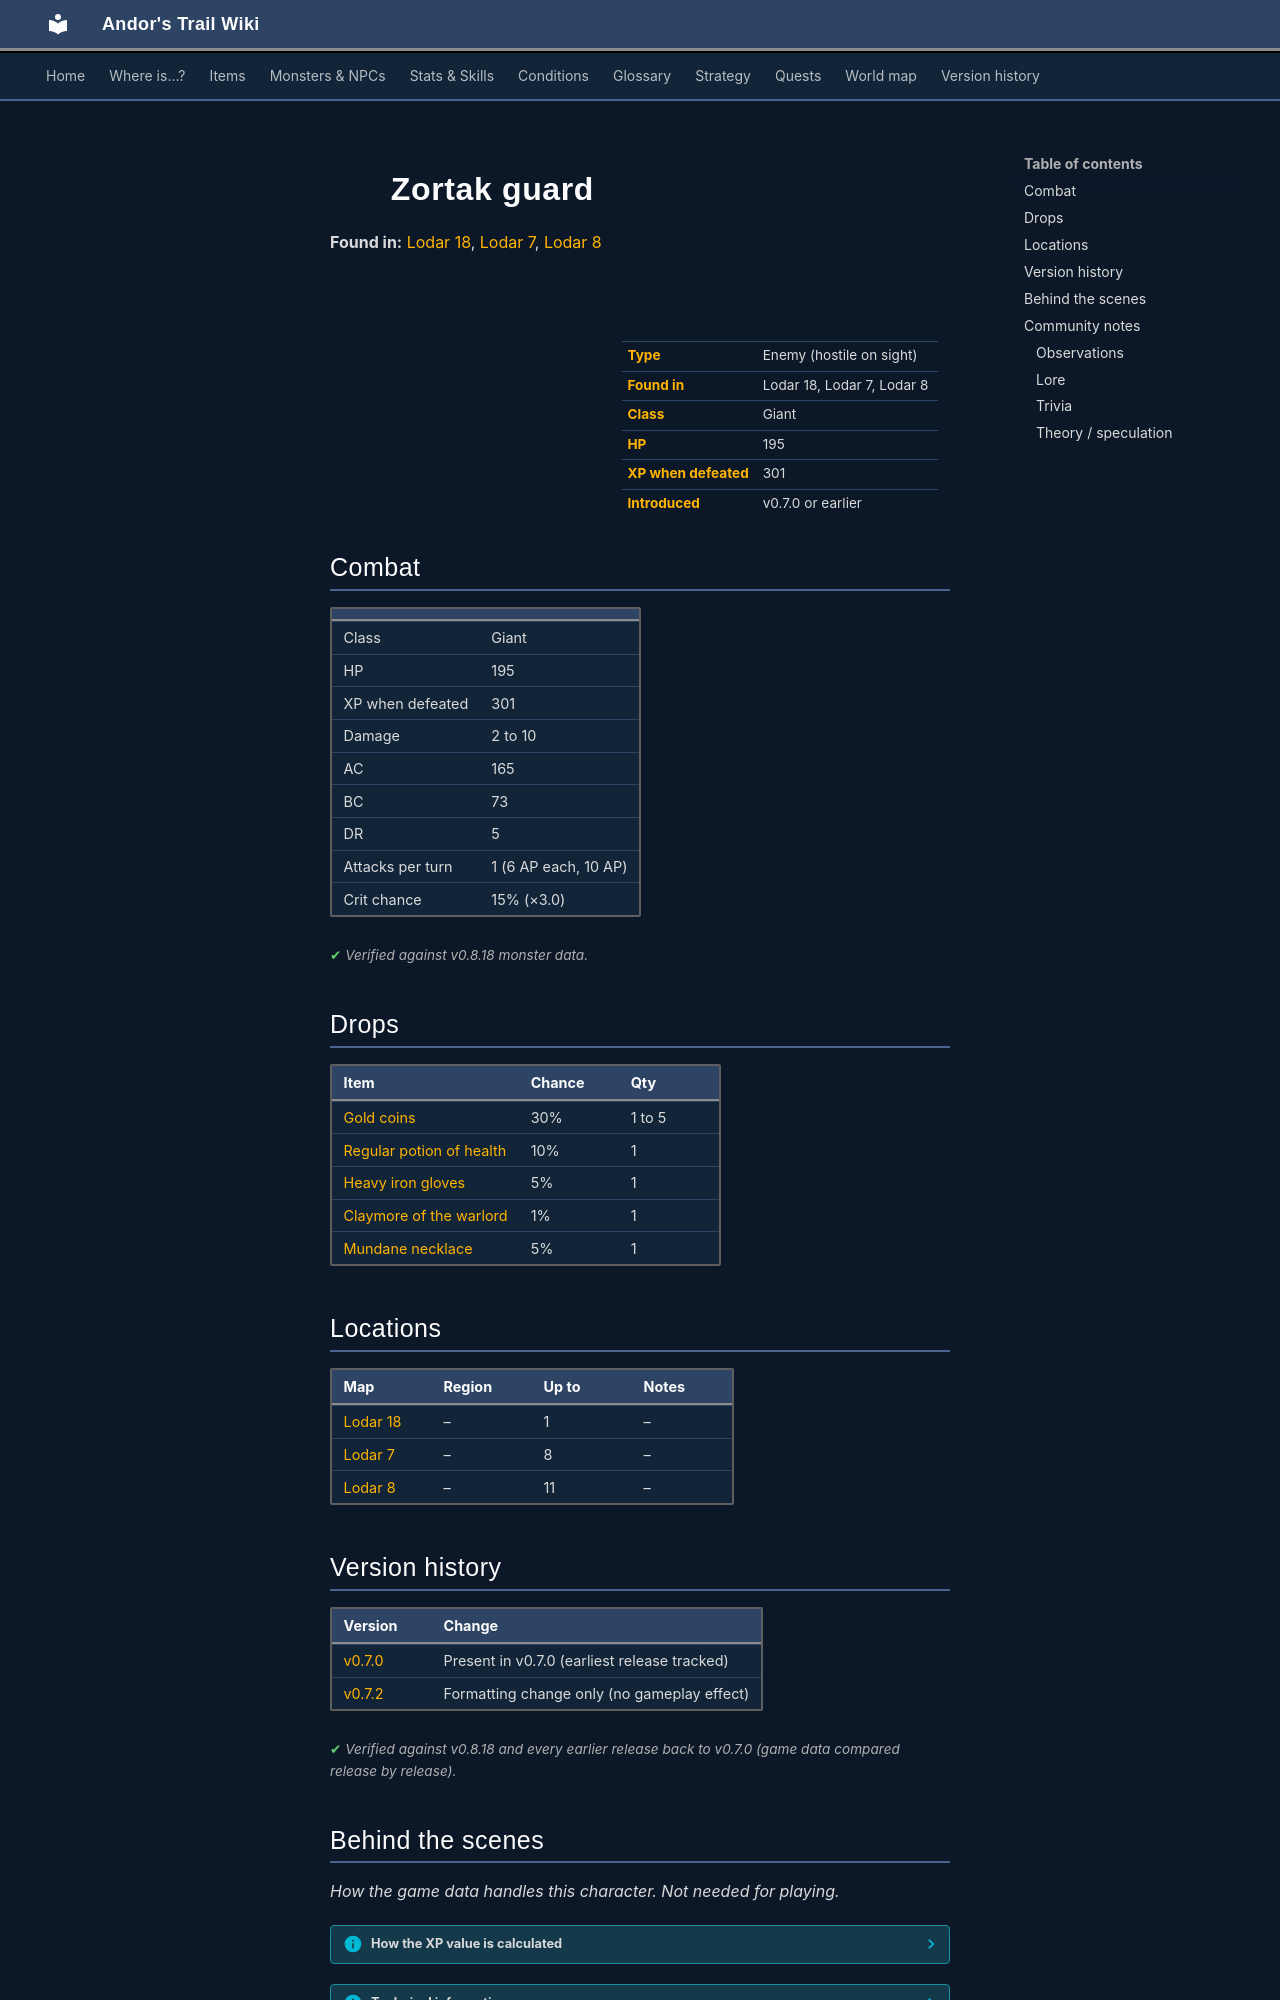

repository: asdfghjkl628/Andor-s-Trail-Wikiiii · page: monsters/zortak3/index.html · generator: mkdocs

---
description: "Zortak guard is an enemy in Andor's Trail (giant) with 195 HP, worth 301 XP, found in Lodar 18, Lodar 7, Lodar 8. Drops: Gold coins, Regular potion of health, Heavy iron gloves, Claymore of the warlord."
---

# ![](../assets/icons/monsters/monsters_tometik7_87.png){ .sprite } Zortak guard

**Found in:** [Lodar 18](../maps/lodar18.md), [Lodar 7](../maps/lodar7.md), [Lodar 8](../maps/lodar8.md)

<div class="infobox" markdown>

<p class="ib-img"><img class="sprite" src="../../assets/icons/monsters/monsters_tometik7_87.png" alt=""></p>

| | |
|---|---|
| **Type** | Enemy (hostile on sight) |
| **Found in** | Lodar 18, Lodar 7, Lodar 8 |
| **Class** | Giant |
| **HP** | 195 |
| **XP when defeated** | 301 |
| **Introduced** | v0.7.0 or earlier |

</div>

## Combat

| | |
|---|---|
| Class | Giant |
| HP | 195 |
| XP when defeated | 301 |
| Damage | 2 to 10 |
| AC | 165 |
| BC | 73 |
| DR | 5 |
| Attacks per turn | 1 (6 AP each, 10 AP) |
| Crit chance | 15% (×3.0) |


<p class="verified">Verified against v0.8.18 monster data.</p>

## Drops

| Item | Chance | Qty |
|---|---|---|
| [Gold coins](../items/gold.md) | 30% | 1 to 5 |
| [Regular potion of health](../items/health.md) | 10% | 1 |
| [Heavy iron gloves](../items/hglv_irn.md) | 5% | 1 |
| [Claymore of the warlord](../items/clmr_wrld.md) | 1% | 1 |
| [Mundane necklace](../items/junk_necklace0.md) | 5% | 1 |

## Locations

| Map | Region | Up to | Notes |
|---|---|---|---|
| [Lodar 18](../maps/lodar18.md) | – | 1 | – |
| [Lodar 7](../maps/lodar7.md) | – | 8 | – |
| [Lodar 8](../maps/lodar8.md) | – | 11 | – |


## Version history

| Version | Change |
|---|---|
| [v0.7.0](../versions/0.7.0.md) | Present in v0.7.0 (earliest release tracked) |
| [v0.7.2](../versions/0.7.2.md) | Formatting change only (no gameplay effect) |

<p class="verified">Verified against v0.8.18 and every earlier release back to v0.7.0 (game data compared release by release).</p>


## Behind the scenes

*How the game data handles this character. Not needed for playing.*

??? info "How the XP value is calculated"

    The game computes each enemy's experience value when it loads the data (`MonsterTypeParser.java`):

    XP = ⌈(attacks per turn × attack chance × average damage × (1 + critical skill × critical multiplier) × 3 + HP × (1 + block chance) + 9 × damage resistance) × 0.7⌉

    Percentages are used as fractions (e.g. 60% = 0.6). Enemies whose attacks inflict a condition are worth 50 XP more. The More Exp skill adds a percentage on top.

??? info "Technical information"

    | | |
    |---|---|
    | Entry ID | `zortak3` |
    | Type (wiki) | Enemy |
    | Spawn group | `zortak1` |
    | Loot table | `zortak` |
    | Conversation | – |
    | Faction | – |
    | Movement | helpOthers |
    | Icon | `monsters_tometik7:87` |
    | Defined in | `res/raw/monsterlist_v070_lodarmaze.json` |

    Raw data:

    ```json
    {
     "id": "zortak3",
     "name": "Zortak guard",
     "iconID": "monsters_tometik7:87",
     "maxHP": 195,
     "moveCost": 5,
     "monsterClass": "giant",
     "movementAggressionType": "helpOthers",
     "attackDamage": {
      "min": 2,
      "max": 10
     },
     "spawnGroup": "zortak1",
     "droplistID": "zortak",
     "attackCost": 6,
     "attackChance": 165,
     "criticalSkill": 20,
     "criticalMultiplier": 3.0,
     "blockChance": 73,
     "damageResistance": 5
    }
    ```


## Community notes

<small>Written by players, not generated from game data. **Observations**: what players notice in-game · **Lore**: the in-world story · **Trivia**: real-world facts, references, development history · **Theory / speculation**: unconfirmed ideas; may just be unfinished content</small>

### Observations

*No notes yet. Contributions are welcome: [add a note](https://github.com/asdfghjkl628/Andor-s-Trail-Wikiiii/new/main/notes/monsters?filename=zortak3.md&value=%23%23%20Observations%0A%0A%3C%21--%20what%20players%20notice%20in-game%20--%3E%0A%0A%23%23%20Lore%0A%0A%3C%21--%20the%20in-world%20story%20--%3E%0A%0A%23%23%20Trivia%0A%0A%3C%21--%20real-world%20facts%2C%20references%2C%20development%20history%20--%3E%0A%0A%23%23%20Theory%20/%20speculation%0A%0A%3C%21--%20unconfirmed%20ideas%3B%20may%20just%20be%20unfinished%20content%20--%3E%0A).*
